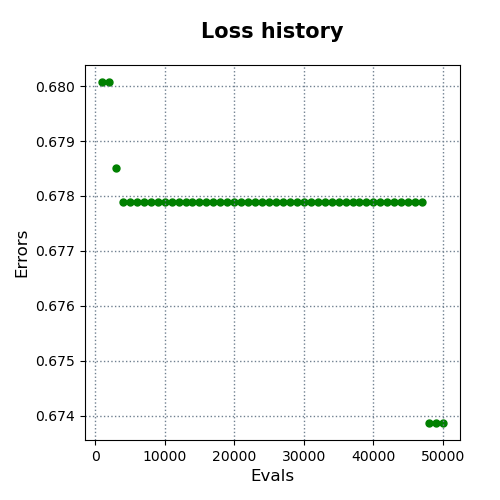

Source data for this figure (header and first rows):
evals, errors
1000, 0.6801
2000, 0.6801
3000, 0.6785
4000, 0.6779
5000, 0.6779
6000, 0.6779
7000, 0.6779
8000, 0.6779
9000, 0.6779
10000, 0.6779
11000, 0.6779
12000, 0.6779
13000, 0.6779
14000, 0.6779
15000, 0.6779
16000, 0.6779
17000, 0.6779
18000, 0.6779
19000, 0.6779
20000, 0.6779
21000, 0.6779
22000, 0.6779
23000, 0.6779
24000, 0.6779
25000, 0.6779
26000, 0.6779
27000, 0.6779
28000, 0.6779
29000, 0.6779
30000, 0.6779
31000, 0.6779
32000, 0.6779
33000, 0.6779
34000, 0.6779
35000, 0.6779
36000, 0.6779
37000, 0.6779
38000, 0.6779
39000, 0.6779
40000, 0.6779
41000, 0.6779
42000, 0.6779
43000, 0.6779
44000, 0.6779
45000, 0.6779
46000, 0.6779
47000, 0.6779
48000, 0.6739
49000, 0.6739
50000, 0.6739
